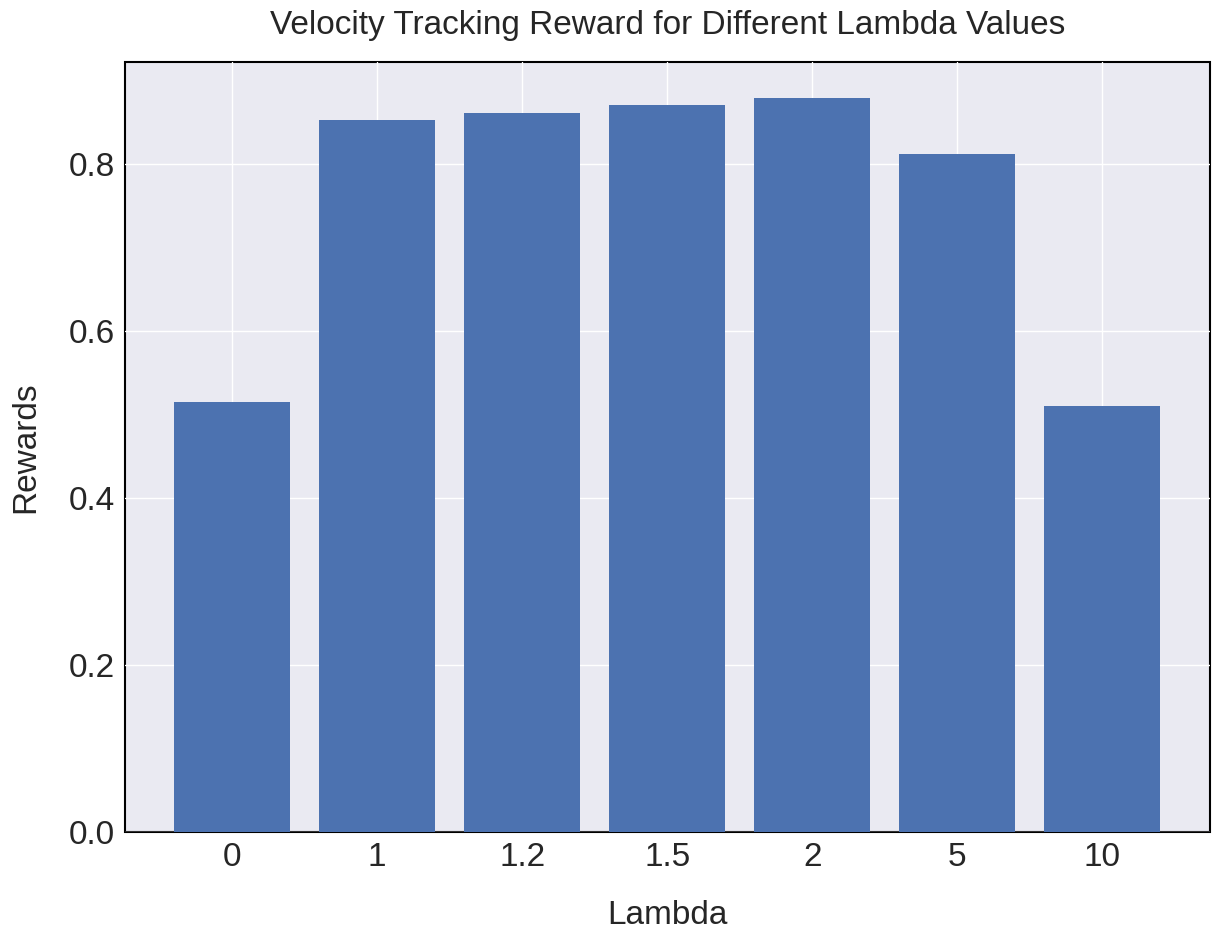

This chart was generated by the following Python code:
import matplotlib.pyplot as plt
import numpy as np

plt.style.use("seaborn-v0_8")
plt.rcParams.update({"xtick.labelsize": 24, "ytick.labelsize": 24})

data = [0.5145297, 0.85218513, 0.8606936, 0.8706338, 0.8789472, 0.81202245, 0.51021385]
x_labels = [0, 1, 1.2, 1.5, 2, 5, 10]
fig, ax = plt.subplots(figsize=(14, 10))
ax.patch.set_edgecolor("black")
ax.patch.set_linewidth(1.5)

x = np.arange(len(data))
ax.bar(x, data)
ax.set_xticks(x, x_labels)

ax.set_xlabel("Lambda", fontsize=24, labelpad=20)
ax.set_ylabel("Rewards", fontsize=24, labelpad=20)
ax.set_title(
    "Velocity Tracking Reward for Different Lambda Values", fontsize=24, pad=20
)

plt.show()
